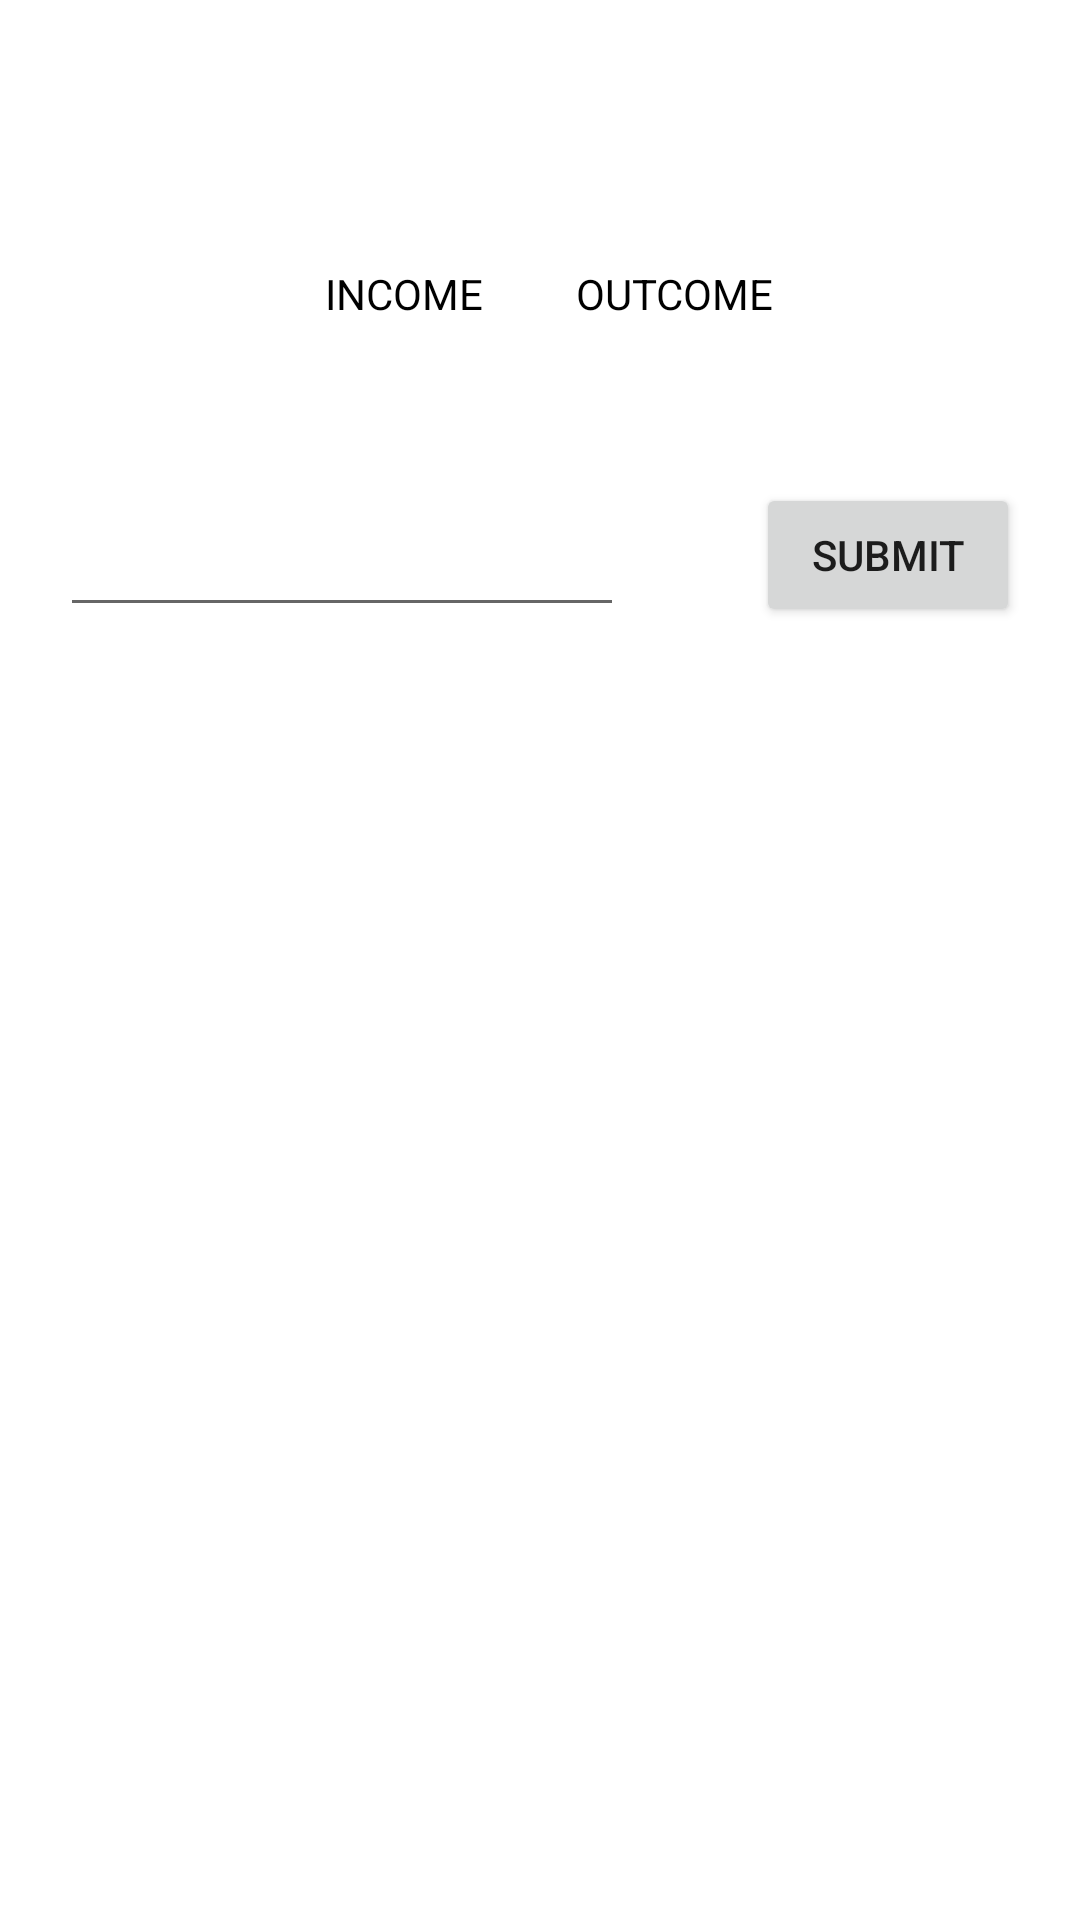

Here is an Android app screen rendered from its layout file. Give the layout XML and the strings, colors and styles it references.
<!-- AndroidManifest.xml: application theme Theme.CashApp -->
<!-- res/layout/activity_add_transaction.xml -->
<?xml version="1.0" encoding="utf-8"?>
<androidx.constraintlayout.widget.ConstraintLayout xmlns:android="http://schemas.android.com/apk/res/android"
    xmlns:app="http://schemas.android.com/apk/res-auto"
    xmlns:tools="http://schemas.android.com/tools"
    android:layout_width="match_parent"
    android:layout_height="match_parent"
    tools:context=".activities.AddTransaction">

    <EditText
        android:id="@+id/editTextAmount"
        android:layout_width="188dp"
        android:layout_height="67dp"
        android:layout_marginStart="20dp"
        android:layout_marginBottom="15dp"
        android:textSize="30sp"
        app:layout_constraintBottom_toTopOf="@+id/scrollViewCategories"
        app:layout_constraintStart_toStartOf="parent"
        app:layout_constraintTop_toTopOf="parent"
        app:layout_constraintVertical_bias="1.0"
        tools:text="19.99" />

    <ProgressBar
        android:id="@+id/progressBarAddTransaction"
        android:layout_width="wrap_content"
        android:layout_height="wrap_content"
        android:visibility="gone"
        app:layout_constraintBottom_toBottomOf="parent"
        app:layout_constraintEnd_toEndOf="parent"
        app:layout_constraintHorizontal_bias="0.5"
        app:layout_constraintStart_toStartOf="parent"
        app:layout_constraintTop_toTopOf="parent" />


    <androidx.core.widget.NestedScrollView
        android:id="@+id/scrollViewCategories"
        android:layout_width="match_parent"
        android:layout_height="0dp"
        android:layout_marginHorizontal="20dp"
        app:layout_constraintBottom_toBottomOf="parent"
        app:layout_constraintEnd_toEndOf="parent"
        app:layout_constraintHeight_percent="0.65"
        app:layout_constraintStart_toStartOf="parent"
        app:layout_constraintTop_toTopOf="parent"
        app:layout_constraintVertical_bias="1.0">

        <RadioGroup
            android:id="@+id/rgCategories"
            android:layout_width="match_parent"
            android:layout_height="wrap_content" />
    </androidx.core.widget.NestedScrollView>

    <Button
        android:id="@+id/buttonSubmitTransaction"
        android:layout_width="wrap_content"
        android:layout_height="wrap_content"
        android:layout_marginEnd="20dp"
        android:layout_marginBottom="15dp"
        android:text="@string/submit"
        app:layout_constraintBottom_toTopOf="@+id/scrollViewCategories"
        app:layout_constraintEnd_toEndOf="parent"
        app:layout_constraintTop_toTopOf="parent"
        app:layout_constraintVertical_bias="1.0" />

    <RadioGroup
        android:id="@+id/rgTransactionType"
        android:layout_width="wrap_content"
        android:layout_height="wrap_content"
        app:layout_constraintBottom_toTopOf="@id/editTextAmount"
        app:layout_constraintEnd_toEndOf="parent"
        app:layout_constraintHorizontal_bias="0.5"
        app:layout_constraintStart_toStartOf="parent"
        android:layout_marginBottom="20dp"
        android:orientation="horizontal">
        <RadioButton
            android:id="@+id/rbIncome"
            android:layout_width="90dp"
            android:layout_height="wrap_content"
            android:layout_weight="1"
            android:gravity="center"
            android:checked="true"
            android:text="@string/income"
            android:button="@android:color/transparent"
            android:background="@drawable/radio_normal"
            />
        <RadioButton
            android:id="@+id/rbOutcome"
            android:layout_width="90dp"
            android:layout_height="wrap_content"
            android:layout_weight="1"
            android:gravity="center"
            android:text="@string/outcome"
            android:button="@android:color/transparent"
            android:background="@drawable/radio_normal"/>
    </RadioGroup>

</androidx.constraintlayout.widget.ConstraintLayout>
<!-- resources referenced by this layout -->
<resources>
  <string name="income">INCOME</string>
  <string name="outcome">OUTCOME</string>
  <string name="submit">submit</string>
  <style name="Theme.CashApp" parent="Theme.MaterialComponents.DayNight.DarkActionBar">
          
          <item name="colorPrimary">@color/purple_500</item>
          <item name="colorPrimaryVariant">@color/purple_700</item>
          <item name="colorOnPrimary">@color/white</item>
          
          <item name="colorSecondary">@color/teal_200</item>
          <item name="colorSecondaryVariant">@color/teal_700</item>
          <item name="colorOnSecondary">@color/black</item>
          
          <item name="android:statusBarColor" tools:targetApi="l">?attr/colorPrimaryVariant</item>
          
      </style>
  <color name="purple_500">#FF6200EE</color>
  <color name="purple_700">#FF3700B3</color>
  <color name="white">#FFFFFFFF</color>
  <color name="teal_200">#FF03DAC5</color>
  <color name="teal_700">#FF018786</color>
  <color name="black">#FF000000</color>
</resources>
